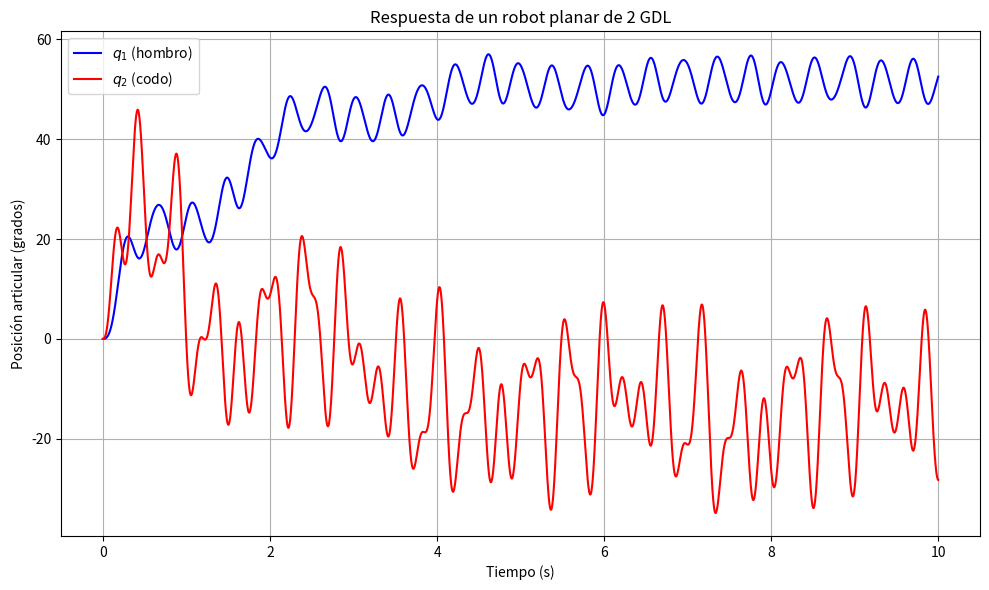

Here is the Python script that generated this plot:
# -*- coding: utf-8 -*-
"""PIA MySdeSM.ipynb

Automatically generated by Colab.

Original file is located at
    https://colab.research.google.com/drive/1g4jiGRf_jc_lDwTscii6ojMza8AshB1y
"""

# -*- coding: utf-8 -*-
"""Python_Robot2GDL.py

Simulación en Python del robot manipulador planar de 2 GDL.
Basado en el Ejemplo 5.3 del libro:
Reyes Cortés, F. (2020). Robótica: Control de robots manipuladores. Alfaomega.

Es el equivalente en Python de los códigos fuente 5.4 y 5.5 (MATLAB) del libro.
"""

import numpy as np
from scipy.integrate import solve_ivp
import matplotlib.pyplot as plt

# -----------------------------------------------------------------
# 1. Definición de la Ecuación Dinámica (Equivalente a cap5_robot2gdl.m)
# -----------------------------------------------------------------
# Esta función es llamada por el solver (solve_ivp) para calcular la
# derivada del vector de estados en un tiempo 't' y un estado 'x' dados.

def f(t, x):
    # 1. Vector de Estados (Entrada)
    # x = [q1, q2, qp1, qp2]
    q1  = x[0]   # Posición articular 1 (hombro) [rad]
    q2  = x[1]   # Posición articular 2 (codo)   [rad]
    qp1 = x[2]   # Velocidad articular 1 [rad/s]
    qp2 = x[3]   # Velocidad articular 2 [rad/s]

    q  = np.array([q1, q2])
    qp = np.array([qp1, qp2])

    # 2. Matriz de Inercia M(q)  (Ec. 5.43, valores numéricos pág. 283)
    M = np.array([
        [3.117 + 0.2 * np.cos(q2),  0.108 + 0.1 * np.cos(q2)],
        [0.108 + 0.1 * np.cos(q2),  0.108]
    ])

    # 3. Matriz de fuerzas centrípetas y de Coriolis C(q, qp)  (pág. 283)
    C = np.array([
        [-0.2 * np.sin(q2) * qp2,  -0.1 * np.sin(q2) * qp2],
        [ 0.1 * np.sin(q2) * qp1,   0.0]
    ])

    # 4. Vector de pares gravitacionales g(q)  (pág. 284)
    g = np.array([
        39.3 * np.sin(q1) + 1.95 * np.sin(q1 + q2),
        1.95 * np.sin(q1 + q2)
    ])

    # 5. Vector de fricción f(qp)  (viscosa + Coulomb, pág. 284)
    # Se usa tanh como aproximación suave de la función signo,
    # igual que en el modelo de 1 GDL, para evitar discontinuidades.
    fr = np.array([
        1.86 * qp1 + 1.93 * np.tanh(100000 * qp1),
        0.16 * qp2 + 0.3  * np.tanh(100000 * qp2)
    ])

    # 6. Par de entrada (motores), Ecuación (5.44) del libro
    tau_t = tau(t)

    # 7. Cálculo de la aceleración articular:
    # qpp = M^-1 * (tau - C*qp - g - fr)
    qpp = np.linalg.solve(M, tau_t - C @ qp - g - fr)

    # 8. Vector de salida (derivada del estado)
    dxdt = [qp1, qp2, qpp[0], qpp[1]]

    return dxdt


# --- Función de Par de Entrada (Ecuación 5.44 del libro) ---
def tau(t):
    tau1 = (1 - np.exp(-0.8 * t)) * 32.0 + 56 * np.sin(16 * t + 0.1) + 12 * np.sin(20 * t + 0.15)
    tau2 = (1 - np.exp(-1.8 * t)) * 1.2 + 8 * np.sin(26 * t + 0.08) + 2 * np.sin(12 * t + 0.34)
    return np.array([tau1, tau2])

# -----------------------------------------------------------------
# 2. Script Principal de Simulación (Equivalente a cap5_simurobot2gdl.m)
# -----------------------------------------------------------------

# 1. Parámetros de Simulación
ti = 0.0     # Tiempo inicial (s)
tf = 10.0    # Tiempo final (s)
h = 0.0025   # Tamaño de paso (step size) para el muestreo

# Vector de tiempo para la evaluación
ts = np.arange(ti, tf, h)

# 2. Condiciones Iniciales
q1_0, q2_0 = 0.0, 0.0     # Posiciones iniciales (rad)
qp1_0, qp2_0 = 0.0, 0.0   # Velocidades iniciales (rad/s)
x0 = [q1_0, q2_0, qp1_0, qp2_0]

# 3. Resolución de la Ecuación Diferencial
sol = solve_ivp(f, [ti, tf], x0, t_eval=ts, rtol=1e-3,
                 first_step=2.5e-3, max_step=2.5e-3)

# Extraemos los resultados
t = sol.t
q1 = sol.y[0]
q2 = sol.y[1]
qp1 = sol.y[2]
qp2 = sol.y[3]

# 4. Procesamiento y Gráficas de Resultados
q1_grados = np.rad2deg(q1)
q2_grados = np.rad2deg(q2)

# Gráfica única con ambas posiciones, igual que la Figura 5.6 del libro
plt.figure(figsize=(10, 6))
plt.plot(t, q1_grados, 'b-', label=r'$q_1$ (hombro)')
plt.plot(t, q2_grados, 'r-', label=r'$q_2$ (codo)')
plt.xlabel('Tiempo (s)')
plt.ylabel('Posición articular (grados)')
plt.title('Respuesta de un robot planar de 2 GDL')
plt.legend()
plt.grid(True)
plt.tight_layout()
plt.savefig('respuesta_robot_2gdl.png', dpi=150)
plt.show()
